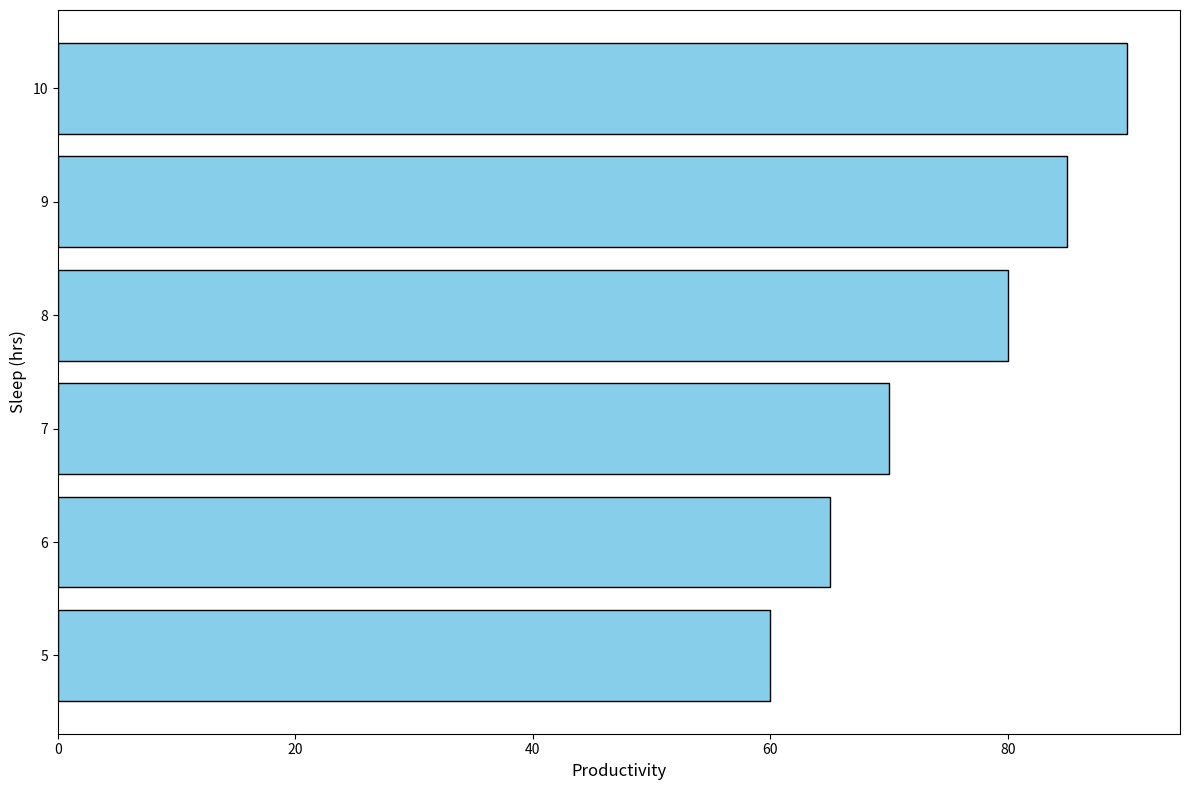

Here is the Python script that generated this plot:
import matplotlib.pyplot as plt
import numpy as np

sleep_hours = np.array([9, 6, 10, 7, 8, 5])
productivity_scores = np.array([85, 65, 90, 70, 80, 60])

fig, ax = plt.subplots(figsize=(12, 8))

ax.barh(sleep_hours, productivity_scores, color='skyblue', edgecolor='k')

ax.set_xlabel('Productivity', fontsize=12)
ax.set_ylabel('Sleep (hrs)', fontsize=12)

plt.tight_layout()
plt.show()
